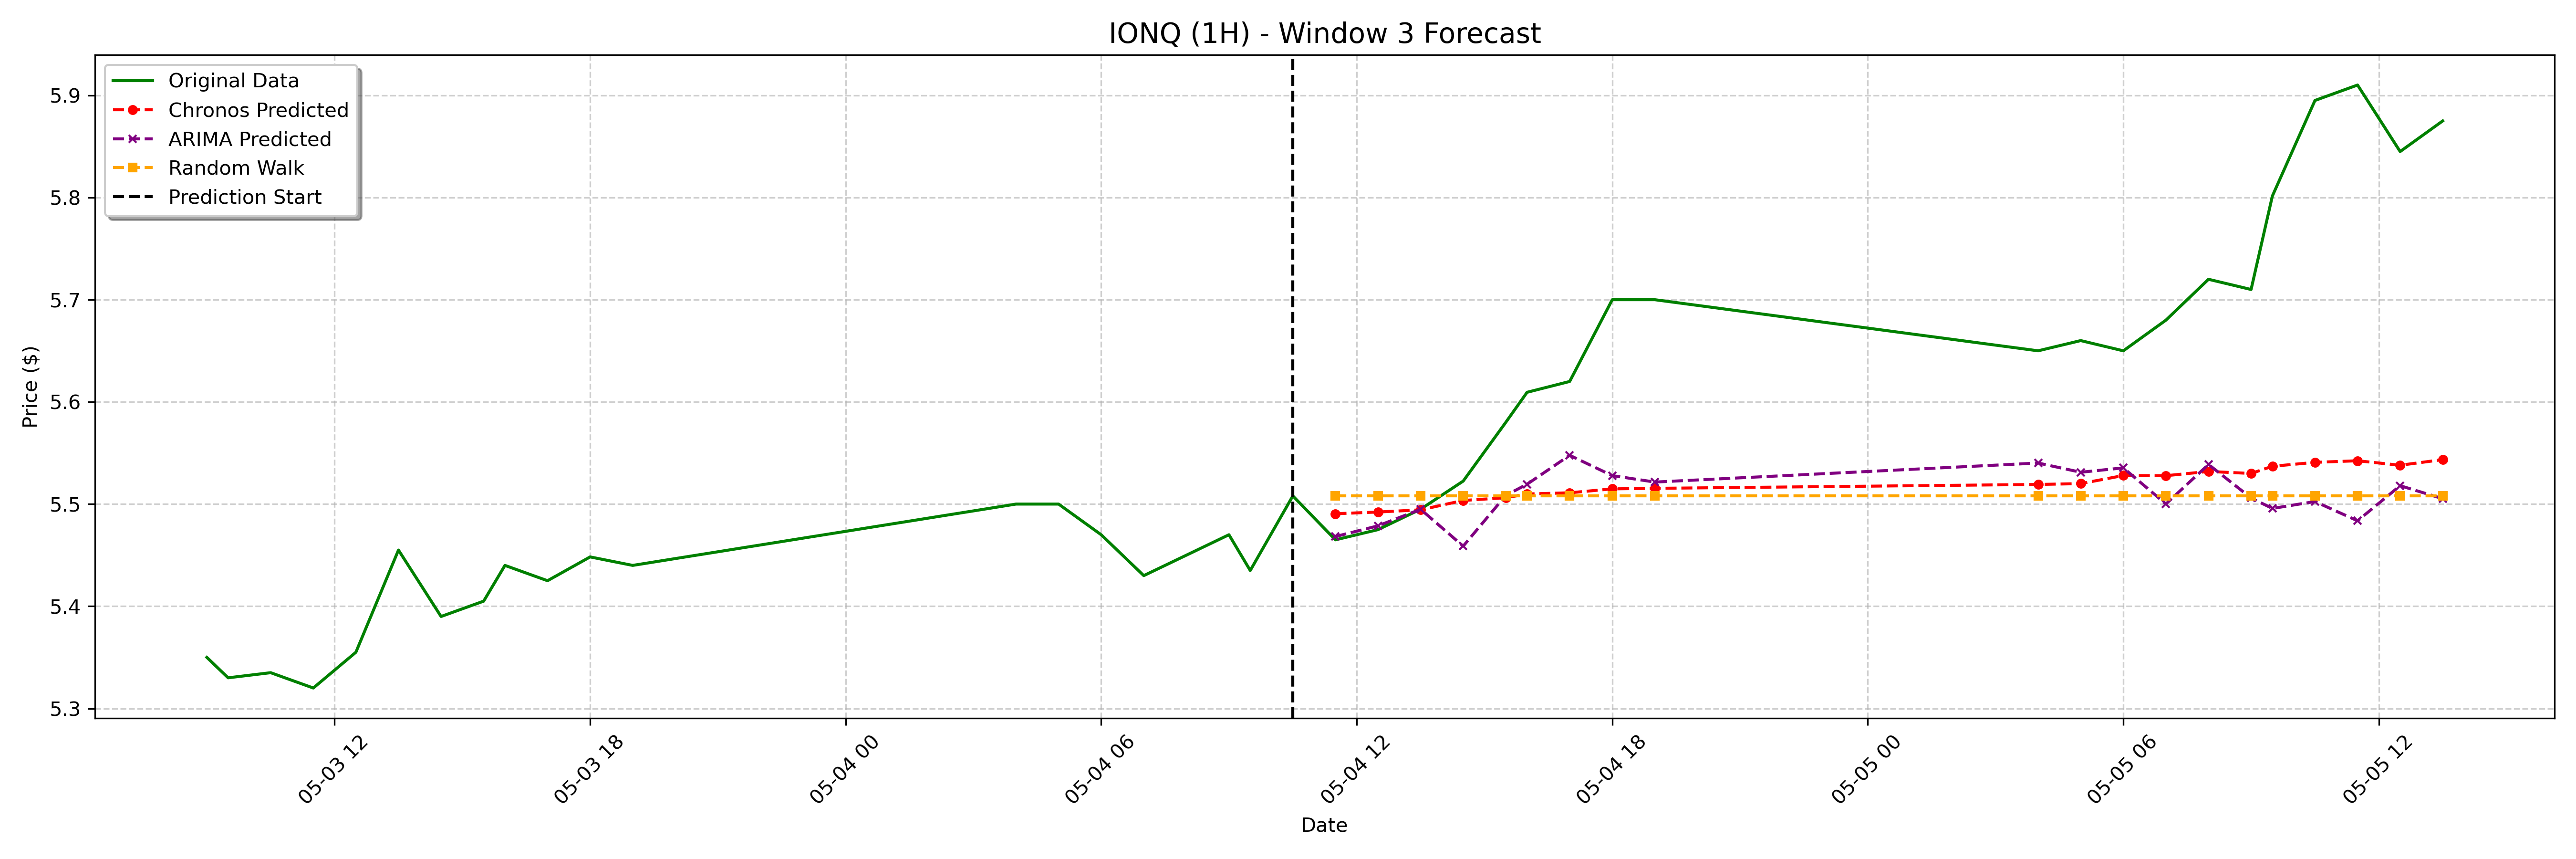

Source data for this figure (header and first rows):
date, actual, chronos_forecast, arima_forecast, random_walk_forecast
2023-05-04 11:30:00-04:00, 5.465, 5.491, 5.468, 5.508
2023-05-04 12:30:00-04:00, 5.475, 5.492, 5.479, 5.508
2023-05-04 13:30:00-04:00, 5.495, 5.494, 5.495, 5.508
2023-05-04 14:30:00-04:00, 5.522, 5.504, 5.459, 5.508
2023-05-04 15:30:00-04:00, 5.58, 5.506, 5.508, 5.508
2023-05-04 16:00:00-04:00, 5.609, 5.51, 5.519, 5.508
2023-05-04 17:00:00-04:00, 5.62, 5.511, 5.548, 5.508
2023-05-04 18:00:00-04:00, 5.7, 5.515, 5.528, 5.508
2023-05-04 19:00:00-04:00, 5.7, 5.515, 5.522, 5.508
2023-05-05 04:00:00-04:00, 5.65, 5.519, 5.54, 5.508
2023-05-05 05:00:00-04:00, 5.66, 5.52, 5.531, 5.508
2023-05-05 06:00:00-04:00, 5.65, 5.528, 5.535, 5.508
2023-05-05 07:00:00-04:00, 5.68, 5.528, 5.5, 5.508
2023-05-05 08:00:00-04:00, 5.72, 5.532, 5.539, 5.508
2023-05-05 09:00:00-04:00, 5.71, 5.53, 5.506, 5.508
2023-05-05 09:30:00-04:00, 5.801, 5.537, 5.496, 5.508
2023-05-05 10:30:00-04:00, 5.895, 5.541, 5.502, 5.508
2023-05-05 11:30:00-04:00, 5.91, 5.542, 5.484, 5.508
2023-05-05 12:30:00-04:00, 5.845, 5.538, 5.518, 5.508
2023-05-05 13:30:00-04:00, 5.875, 5.544, 5.505, 5.508
